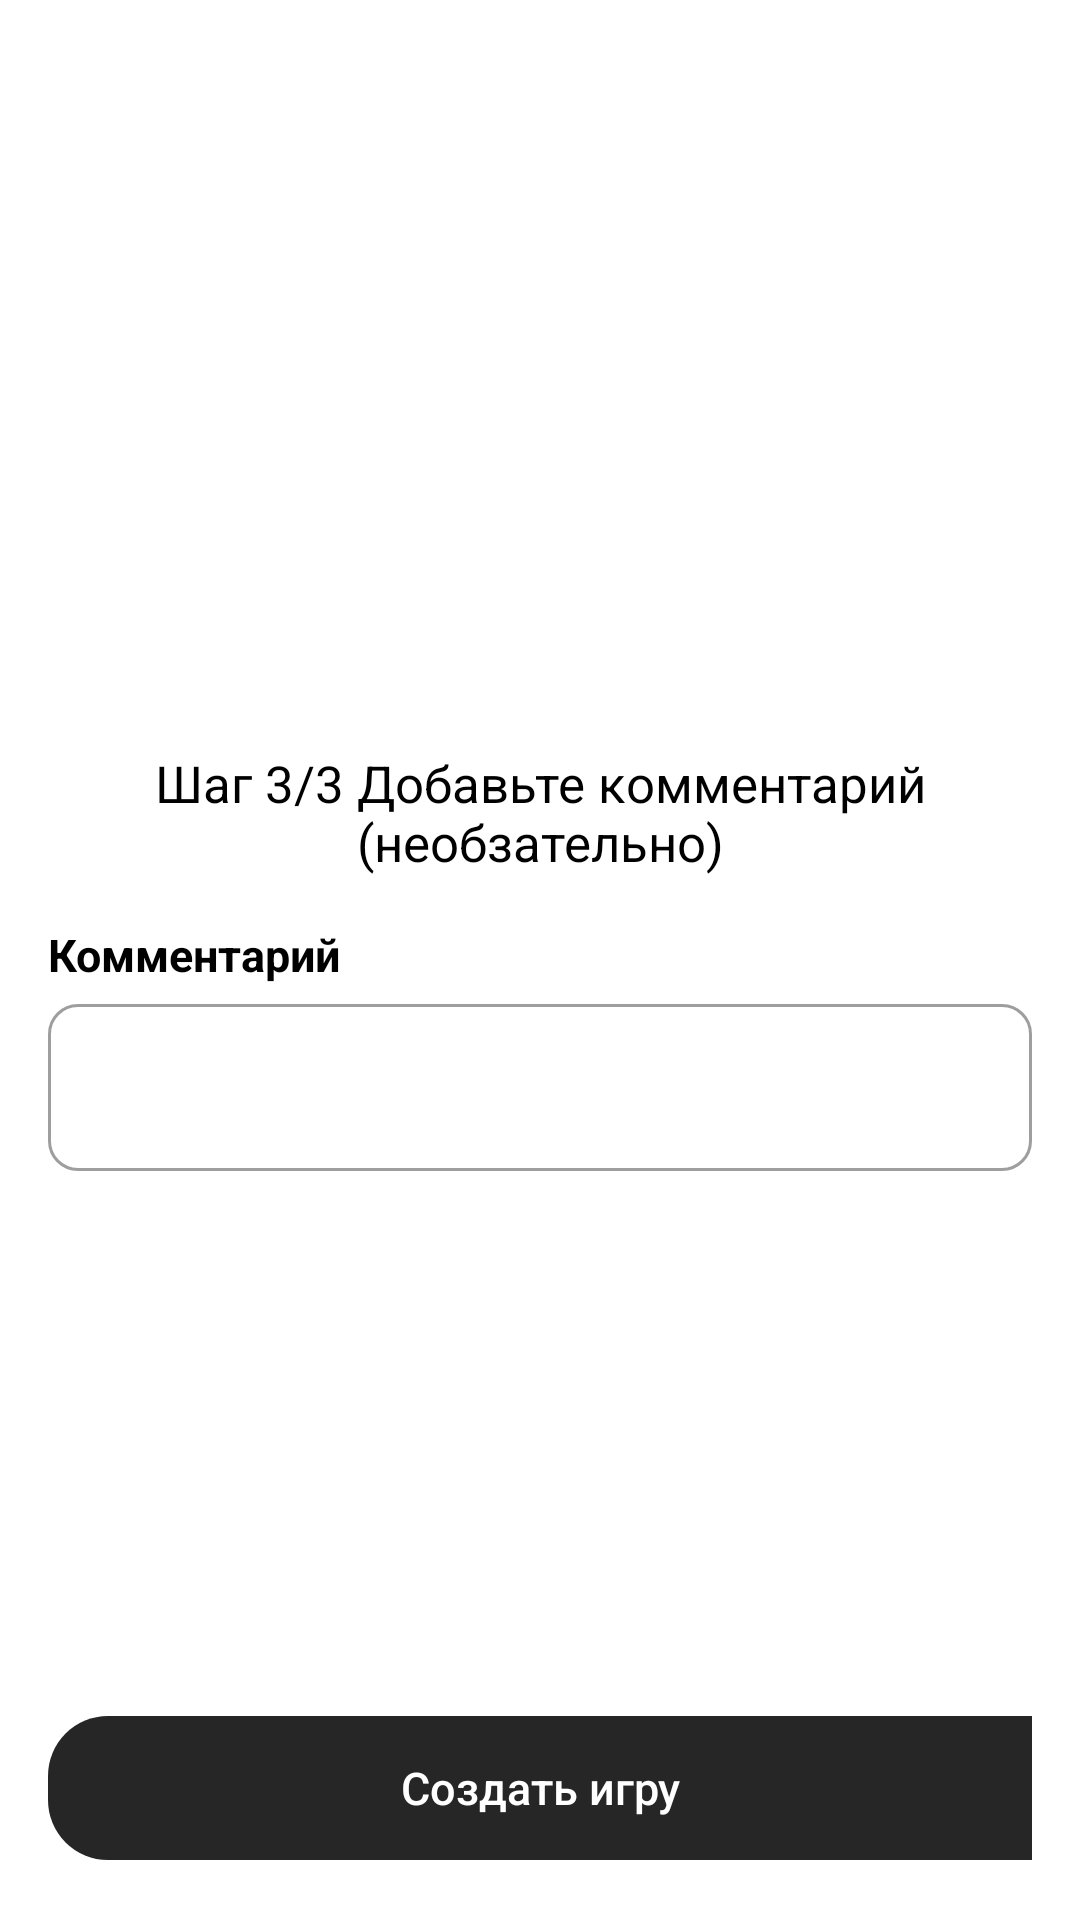

The Android layout XML behind this screen, and the referenced resources:
<!-- AndroidManifest.xml: application theme Theme.Teammate -->
<!-- res/layout/fragment_create_game_3.xml -->
<?xml version="1.0" encoding="utf-8"?>
<androidx.constraintlayout.widget.ConstraintLayout xmlns:android="http://schemas.android.com/apk/res/android"
    android:id="@+id/constrainLayout"
    xmlns:app="http://schemas.android.com/apk/res-auto"
    xmlns:tools="http://schemas.android.com/tools"
    android:layout_width="match_parent"
    android:background="@color/background"
    android:layout_height="match_parent"
    tools:context=".presenter.ui.create.CreateGameFragment3">

    <LinearLayout
        android:orientation="vertical"
        android:gravity="center"
        android:layout_marginStart="16dp"
        android:layout_marginEnd="16dp"
        android:layout_width="match_parent"
        android:layout_height="match_parent">

        <TextView
            android:id="@+id/textView8"
            android:layout_width="wrap_content"
            android:layout_height="wrap_content"
            android:gravity="center"
            android:text="Шаг 3/3 Добавьте комментарий (необзательно)"
            android:textColor="@color/black"
            android:textSize="17sp" />

        <TextView
            android:id="@+id/txName"
            android:layout_marginTop="16dp"
            android:layout_width="match_parent"
            android:layout_height="wrap_content"
            android:text="Комментарий"
            android:textColor="@color/black"
            android:textSize="15sp"
            android:textStyle="bold"
            app:layout_constraintTop_toBottomOf="@+id/textView8" />

        <com.google.android.material.textfield.TextInputLayout
            android:id="@+id/edName"
            style="@style/Widget.MaterialComponents.TextInputLayout.OutlinedBox"
            android:layout_width="match_parent"
            android:layout_height="wrap_content"
            android:backgroundTint="@color/background"
            android:focusableInTouchMode="false"
            android:textColorHint="@color/black"
            android:touchscreenBlocksFocus="true"
            app:boxBackgroundColor="@color/background"
            app:boxBackgroundMode="outline"
            app:boxCollapsedPaddingTop="10dp"
            app:boxCornerRadiusBottomEnd="10dp"
            app:boxCornerRadiusBottomStart="10dp"
            app:boxCornerRadiusTopEnd="10dp"

            app:boxCornerRadiusTopStart="10dp"
            app:boxStrokeWidth="1dp"
            app:boxStrokeWidthFocused="1dp"
            app:errorTextColor="@color/black"
            app:expandedHintEnabled="false"
            app:hintTextAppearance="@style/TextAppearance.AppCompat"
            app:layout_constraintTop_toBottomOf="@+id/txName2"
            tools:ignore="HardcodedText"
            tools:layout_editor_absoluteX="10dp">


            <com.google.android.material.textfield.TextInputEditText
                android:id="@+id/tyName"
                android:layout_width="match_parent"
                android:layout_height="wrap_content"
                android:lines="1"
                android:maxLines="1"
                android:singleLine="true"
                android:imeOptions="actionDone"
                android:minLines="1"
                android:nextFocusRight="@+id/tySport"
                android:nextFocusDown="@+id/tySport" />

        </com.google.android.material.textfield.TextInputLayout>

    </LinearLayout>

    <androidx.appcompat.widget.AppCompatButton
        android:id="@+id/goTo4"
        android:layout_width="match_parent"
        android:layout_height="wrap_content"
        android:layout_marginLeft="16dp"
        android:layout_marginRight="16dp"
        android:layout_marginBottom="20dp"
        android:background="@drawable/circle"
        android:backgroundTint="#262626"
        android:text="Создать игру"
        android:textAllCaps="false"
        android:textColor="@color/white"
        android:textSize="15sp"
        app:layout_constraintBottom_toBottomOf="parent"
        app:layout_constraintEnd_toEndOf="parent"
        app:layout_constraintStart_toStartOf="parent" />
</androidx.constraintlayout.widget.ConstraintLayout>
<!-- resources referenced by this layout -->
<resources>
  <!-- drawable circle (drawable) -->
  <?xml version="1.0" encoding="utf-8"?>
  <shape
      xmlns:android="http://schemas.android.com/apk/res/android">
      <corners
          android:topLeftRadius="20dp"
          android:bottomLeftRadius="20dp"
          android:bottomRightRadius="0dp"
          android:topRightRadius="0dp"/>
  </shape>
  <style name="Theme.Teammate" parent="Theme.MaterialComponents.DayNight.DarkActionBar">
  
          <item name="colorPrimary">@color/black</item>
          <item name="colorPrimaryVariant">@color/black</item>
          <item name="colorOnPrimary">@color/black</item>
          <item name="colorOnSecondary">@color/black</item>
          <item name="windowActionBar">true</item>
          <item name="windowNoTitle">true</item>
          <item name="android:statusBarColor" tools:targetApi="l">@color/background</item>
          <item name="android:windowLightStatusBar" tools:targetApi="m">true</item>
      </style>
  <!-- not gathered from this repository: default colours our renderer supplied (Android Studio template values) -->
  <color name="black">#FF000000</color>
  <color name="white">#FFFFFFFF</color>
</resources>
